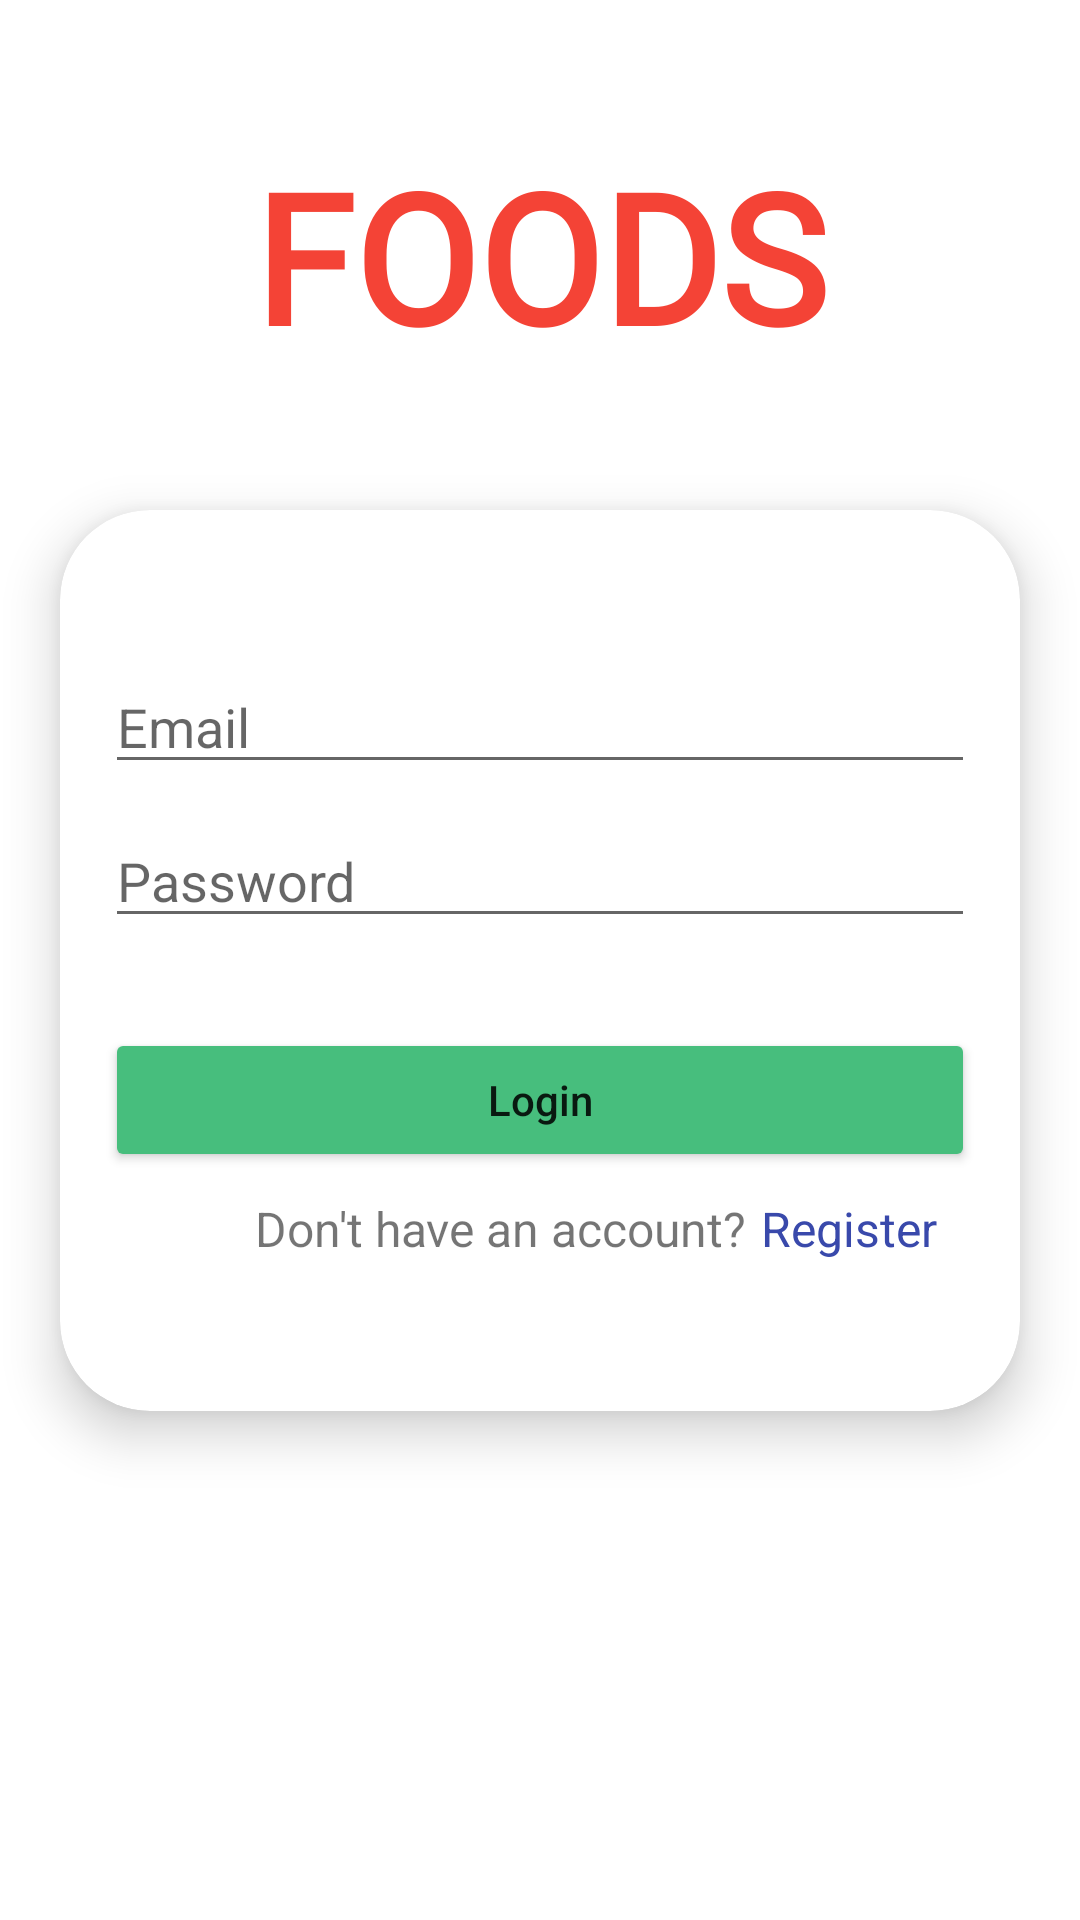

Android layout source for this screen:
<!-- AndroidManifest.xml: application theme Theme.InvioBitirmeProjesi -->
<!-- res/layout/fragment_login.xml -->
<?xml version="1.0" encoding="utf-8"?>
<layout xmlns:android="http://schemas.android.com/apk/res/android"
    xmlns:app="http://schemas.android.com/apk/res-auto"
    xmlns:tools="http://schemas.android.com/tools">

    <data>

        <variable
            name="listener"
            type="com.tuncaksoy.inviobitirmeprojesi.listener.LoginClickListener" />
    </data>

    <androidx.constraintlayout.widget.ConstraintLayout
        android:layout_width="match_parent"
        android:layout_height="match_parent"
        tools:context=".ui.view.LoginFragment">

        <TextView
            android:id="@+id/textView34"
            android:layout_width="wrap_content"
            android:layout_height="wrap_content"
            android:fontFamily="@font/barrio"
            android:text="@string/app_name"
            android:textColor="@color/orange"
            android:textSize="60sp"
            android:textStyle="bold"
            app:layout_constraintBottom_toTopOf="@+id/cardView6"
            app:layout_constraintEnd_toEndOf="parent"
            app:layout_constraintStart_toStartOf="parent"
            app:layout_constraintTop_toTopOf="parent" />

        <androidx.cardview.widget.CardView
            android:id="@+id/cardView6"
            android:layout_width="0dp"
            android:layout_height="wrap_content"
            android:layout_marginStart="20dp"
            android:layout_marginEnd="20dp"
            app:cardCornerRadius="30dp"
            app:cardElevation="10dp"
            app:layout_constraintBottom_toBottomOf="parent"
            app:layout_constraintEnd_toEndOf="parent"
            app:layout_constraintStart_toStartOf="parent"
            app:layout_constraintTop_toTopOf="parent"
            app:layout_constraintVertical_bias="0.5">

            <androidx.constraintlayout.widget.ConstraintLayout
                android:layout_width="match_parent"
                android:layout_height="match_parent">

                <Button
                    android:id="@+id/btnLogin"
                    android:layout_width="0dp"
                    android:layout_height="wrap_content"
                    android:layout_marginStart="15dp"
                    android:layout_marginTop="30dp"
                    android:layout_marginEnd="15dp"
                    android:backgroundTint="@color/positiveBtn"
                    android:elevation="10dp"
                    android:onClick="@{() -> listener.btnLoginClick(btnLogin,etxtEmail.getText().toString,etxtPassword.getText().toString)}"
                    android:text="Login"
                    android:textAllCaps="false"
                    app:cornerRadius="15dp"
                    app:layout_constraintEnd_toEndOf="parent"
                    app:layout_constraintStart_toStartOf="parent"
                    app:layout_constraintTop_toBottomOf="@+id/etxtPassword" />

                <EditText
                    android:id="@+id/etxtEmail"
                    android:layout_width="0dp"
                    android:layout_height="wrap_content"
                    android:layout_marginStart="15dp"
                    android:layout_marginTop="50dp"
                    android:layout_marginEnd="15dp"
                    android:ems="10"
                    android:hint="@string/email"
                    android:inputType="textPersonName"
                    app:layout_constraintEnd_toEndOf="parent"
                    app:layout_constraintStart_toStartOf="parent"
                    app:layout_constraintTop_toTopOf="parent" />

                <EditText
                    android:id="@+id/etxtPassword"
                    android:layout_width="0dp"
                    android:layout_height="wrap_content"
                    android:layout_marginStart="15dp"
                    android:layout_marginTop="10dp"
                    android:layout_marginEnd="15dp"
                    android:ems="10"
                    android:hint="@string/password"
                    android:inputType="textPassword"
                    app:layout_constraintEnd_toEndOf="parent"
                    app:layout_constraintStart_toStartOf="parent"
                    app:layout_constraintTop_toBottomOf="@+id/etxtEmail" />

                <TextView
                    android:id="@+id/textView"
                    android:layout_width="wrap_content"
                    android:layout_height="wrap_content"
                    android:layout_marginStart="50dp"
                    android:layout_marginTop="8dp"
                    android:layout_marginBottom="50dp"
                    android:text="@string/dont_have_an_account"
                    android:textSize="16sp"
                    app:layout_constraintBottom_toBottomOf="parent"
                    app:layout_constraintStart_toStartOf="@+id/btnLogin"
                    app:layout_constraintTop_toBottomOf="@+id/btnLogin" />

                <TextView
                    android:id="@+id/txtRegister"
                    android:layout_width="wrap_content"
                    android:layout_height="wrap_content"
                    android:layout_marginStart="5dp"
                    android:onClick="@{() -> listener.txtRegisterClick(txtRegister)}"
                    android:text="@string/registerS"
                    android:textColor="@color/clickText"
                    android:textSize="16sp"
                    app:layout_constraintBottom_toBottomOf="@+id/textView"
                    app:layout_constraintStart_toEndOf="@+id/textView"
                    app:layout_constraintTop_toTopOf="@+id/textView" />

                <ProgressBar
                    android:id="@+id/progressBar"
                    style="?android:attr/progressBarStyle"
                    android:layout_width="wrap_content"
                    android:layout_height="wrap_content"
                    android:indeterminate="true"
                    android:indeterminateTint="@color/black"
                    android:indeterminateTintMode="src_atop"
                    android:visibility="gone"
                    app:layout_constraintBottom_toBottomOf="parent"
                    app:layout_constraintEnd_toEndOf="parent"
                    app:layout_constraintStart_toStartOf="parent"
                    app:layout_constraintTop_toTopOf="parent" />
            </androidx.constraintlayout.widget.ConstraintLayout>
        </androidx.cardview.widget.CardView>
    </androidx.constraintlayout.widget.ConstraintLayout>
</layout>
<!-- resources referenced by this layout -->
<resources>
  <color name="black">#FF000000</color>
  <color name="clickText">#3949ab</color>
  <color name="orange">#F44336</color>
  <color name="positiveBtn">#47BE7D</color>
  <string name="app_name">FOODS</string>
  <string name="dont_have_an_account">Don\'t have an account?</string>
  <string name="email">Email</string>
  <string name="password">Password</string>
  <string name="registerS">Register</string>
  <style name="Theme.InvioBitirmeProjesi" parent="Theme.MaterialComponents.DayNight.DarkActionBar">
          
          <item name="colorPrimary">@color/purple_500</item>
          <item name="colorPrimaryVariant">@color/purple_700</item>
          <item name="colorOnPrimary">@color/white</item>
          
          <item name="colorSecondary">@color/teal_200</item>
          <item name="colorSecondaryVariant">@color/teal_700</item>
          <item name="colorOnSecondary">@color/black</item>
          <item name="android:windowLightStatusBar">true</item>
          
          <item name="android:statusBarColor">@color/orange</item>
          
          <item name="windowActionBar">false</item>
          <item name="windowNoTitle">true</item>
      </style>
  <color name="purple_500">#000000</color>
  <color name="purple_700">#FF3700B3</color>
  <color name="white">#FFFFFFFF</color>
  <color name="teal_200">#FF03DAC5</color>
  <color name="teal_700">#FF018786</color>
</resources>
